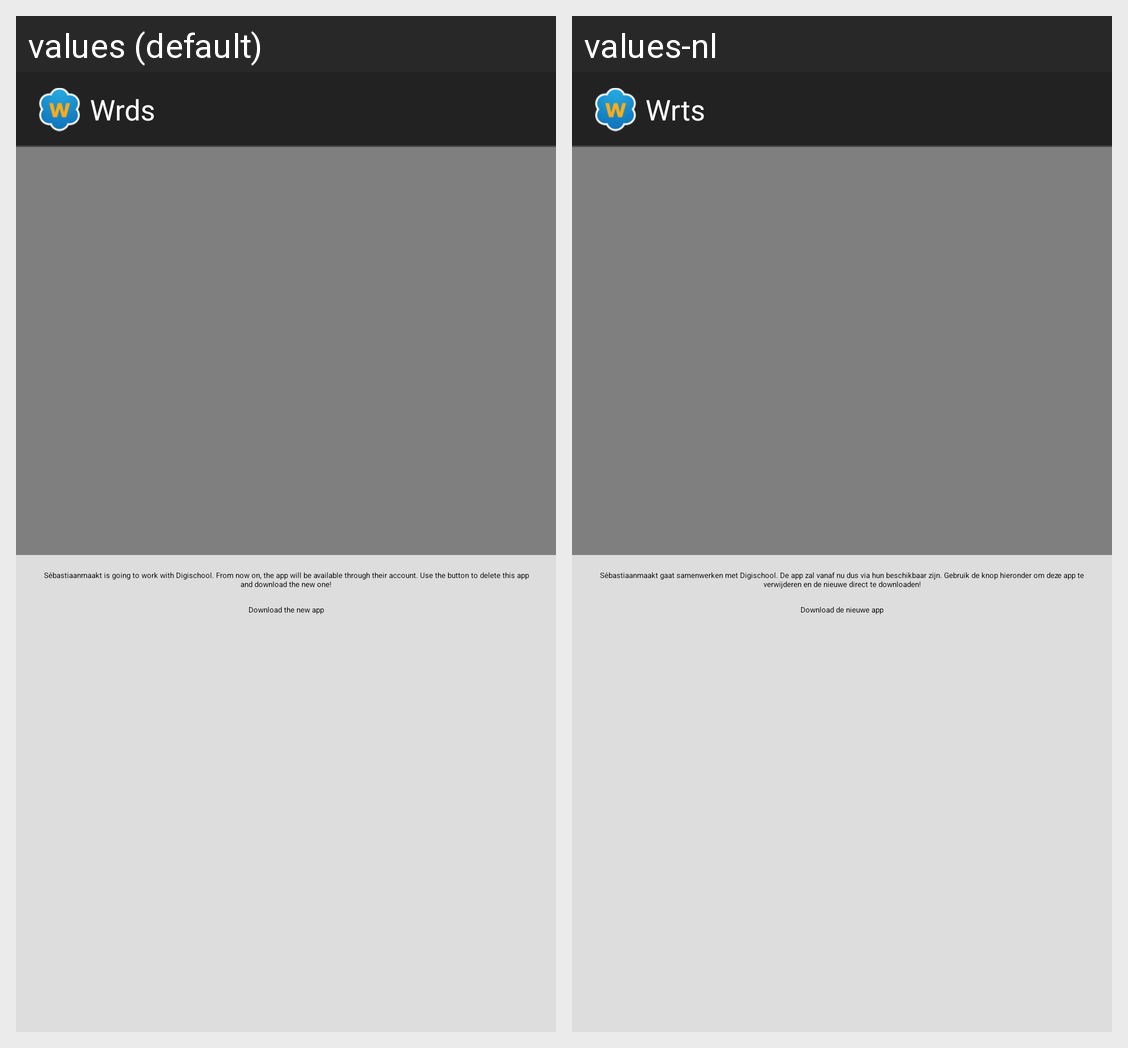

Locale-by-locale string values for the Android screen shown in this grid:
Android screen res/layout/replacement.xml rendered under 2 locales, left to right: values (default), values-nl. Device: Nexus 5 (rendered at 1080×1920; each locale shown at half size, 540×960, under a caption strip naming it); theme Theme.Wrts.
Strings drawn on this screen, with the default value and each locale's value (text and hints the layout hard-codes, and strings that could not be matched under every locale, appear in the picture but are not listed):

app_name
  values: Wrds
  values-nl: Wrts

welcomereplacement
  values: Sébastiaanmaakt is going to work with Digischool. From now on, the app will be available through their account. Use the button to delete this app and download the new one!
  values-nl: Sébastiaanmaakt gaat samenwerken met Digischool. De app zal vanaf nu dus via hun beschikbaar zijn. Gebruik de knop hieronder om deze app te verwijderen en de nieuwe direct te downloaden!

downloadreplacement
  values: Download the new app
  values-nl: Download de nieuwe app
